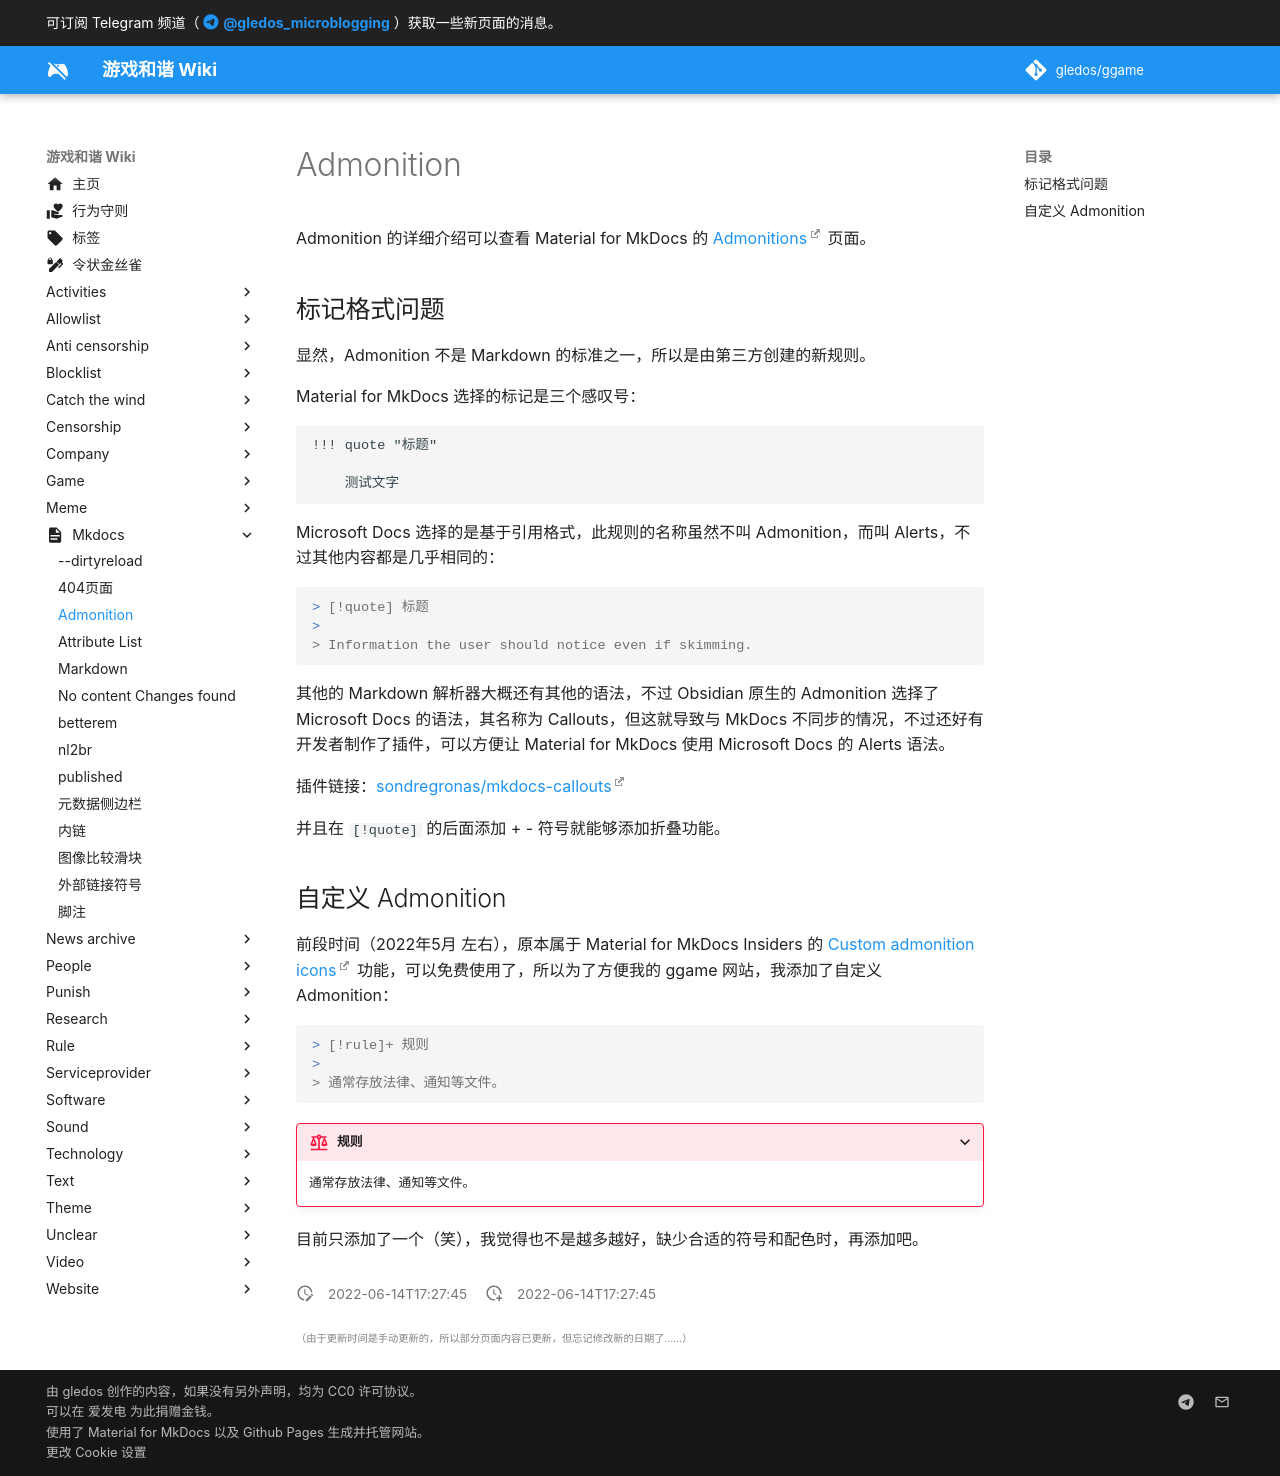

repository: gledos/ggame · page: mkdocs/Admonitions.html · generator: mkdocs

---
title: Admonition
description:
published: true
date: "2022-06-14T17:27:45"
特殊标签标记: #无标签
editor: markdown
dateCreated: "2022-06-14T17:27:45"
---

Admonition 的详细介绍可以查看 Material for MkDocs 的 [Admonitions](https://squidfunk.github.io/mkdocs-material/reference/admonitions/) 页面。

## 标记格式问题

显然，Admonition 不是 Markdown 的标准之一，所以是由第三方创建的新规则。

Material for MkDocs 选择的标记是三个感叹号：

``` text
!!! quote "标题"

    测试文字
```

Microsoft Docs 选择的是基于引用格式，此规则的名称虽然不叫 Admonition，而叫 Alerts，不过其他内容都是几乎相同的：

``` markdown
> [!quote] 标题
>
> Information the user should notice even if skimming.
```

其他的 Markdown 解析器大概还有其他的语法，不过 Obsidian 原生的 Admonition 选择了 Microsoft Docs 的语法，其名称为 Callouts，但这就导致与 MkDocs 不同步的情况，不过还好有开发者制作了插件，可以方便让 Material for MkDocs 使用 Microsoft Docs 的 Alerts 语法。

插件链接：[sondregronas/mkdocs-callouts](https://github.com/sondregronas/mkdocs-callouts)

并且在 `[!quote]` 的后面添加 + - 符号就能够添加折叠功能。

## 自定义 Admonition

前段时间（2022年5月 左右），原本属于 Material for MkDocs Insiders 的 [Custom admonition icons](https://squidfunk.github.io/mkdocs-material/reference/admonitions/#admonition-icons) 功能，可以免费使用了，所以为了方便我的 ggame 网站，我添加了自定义 Admonition：

``` markdown
> [!rule]+ 规则
>
> 通常存放法律、通知等文件。
```

> [!rule]+ 规则
>
> 通常存放法律、通知等文件。

目前只添加了一个（笑），我觉得也不是越多越好，缺少合适的符号和配色时，再添加吧。
